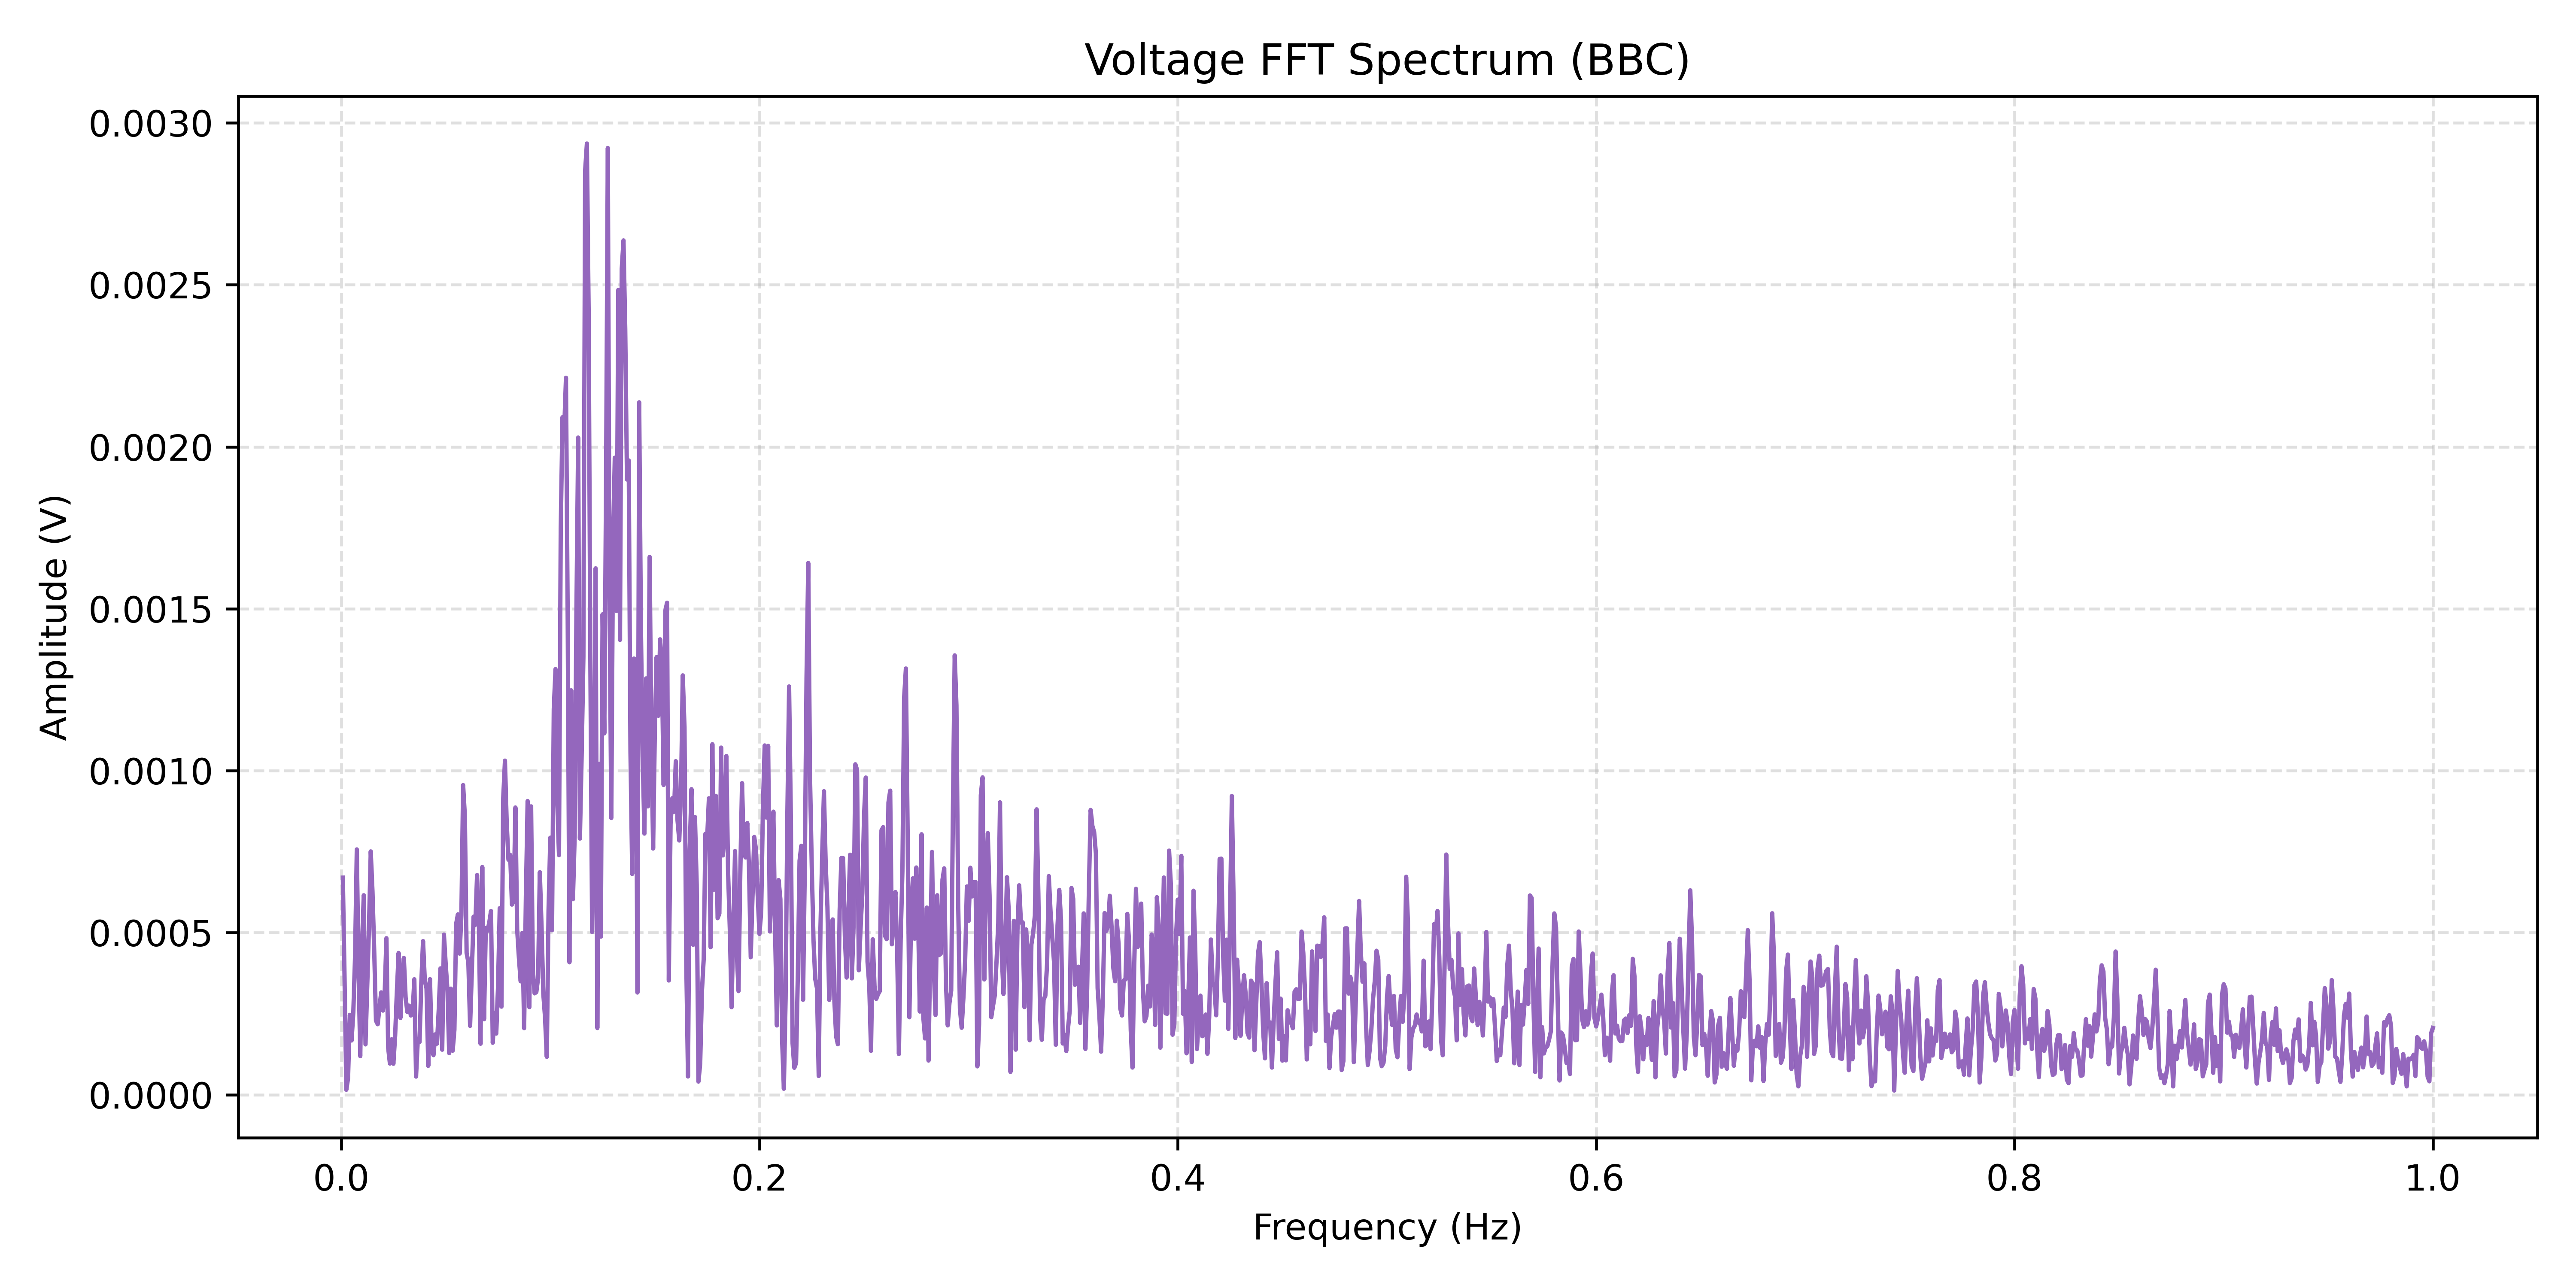

Data behind this chart, as committed beside it:
Frequency(Hz), Amplitude(V)
0.0008333, 0.0006698
0.001667, 0.0003516
0.0025, 1.49011739321e-05
0.003333, 5.1565751512e-05
0.004167, 0.0002464
0.005, 0.000167
0.005833, 0.0002532
0.006667, 0.0004263
0.0075, 0.000757
0.008333, 0.0003844
0.009167, 0.0001187
0.01, 0.0004646
0.01083, 0.0006154
0.01167, 0.000155
0.0125, 0.0003399
0.01333, 0.0005199
0.01417, 0.0007508
0.015, 0.0006274
0.01583, 0.000443
0.01667, 0.0002282
0.0175, 0.0002172
0.01833, 0.0002688
0.01917, 0.0003155
0.02, 0.0002594
0.02083, 0.0003142
0.02167, 0.0004827
0.0225, 0.0001444
0.02333, 9.59144668431e-05
0.02417, 0.0001709
0.025, 9.52742975588e-05
0.02583, 0.0001821
0.02667, 0.0003197
0.0275, 0.0004373
0.02833, 0.0002363
0.02917, 0.0003722
0.03, 0.000422
0.03083, 0.0003003
0.03167, 0.0002549
0.0325, 0.0002746
0.03333, 0.0002442
0.03417, 0.0002503
0.035, 0.0003561
0.03583, 5.56116883104e-05
0.03667, 0.0001703
0.0375, 0.0001623
0.03833, 0.0003438
0.03917, 0.0004739
0.04, 0.0003546
0.04083, 0.0003275
0.04167, 8.88114378541e-05
0.0425, 0.0003564
0.04333, 0.0001379
0.04417, 0.0001218
0.045, 0.000186
0.04583, 0.0001573
0.04667, 0.0002614
0.0475, 0.0003896
0.04833, 0.0001386
0.04917, 0.0004938
0.05, 0.0004026
... 1,140 more rows
